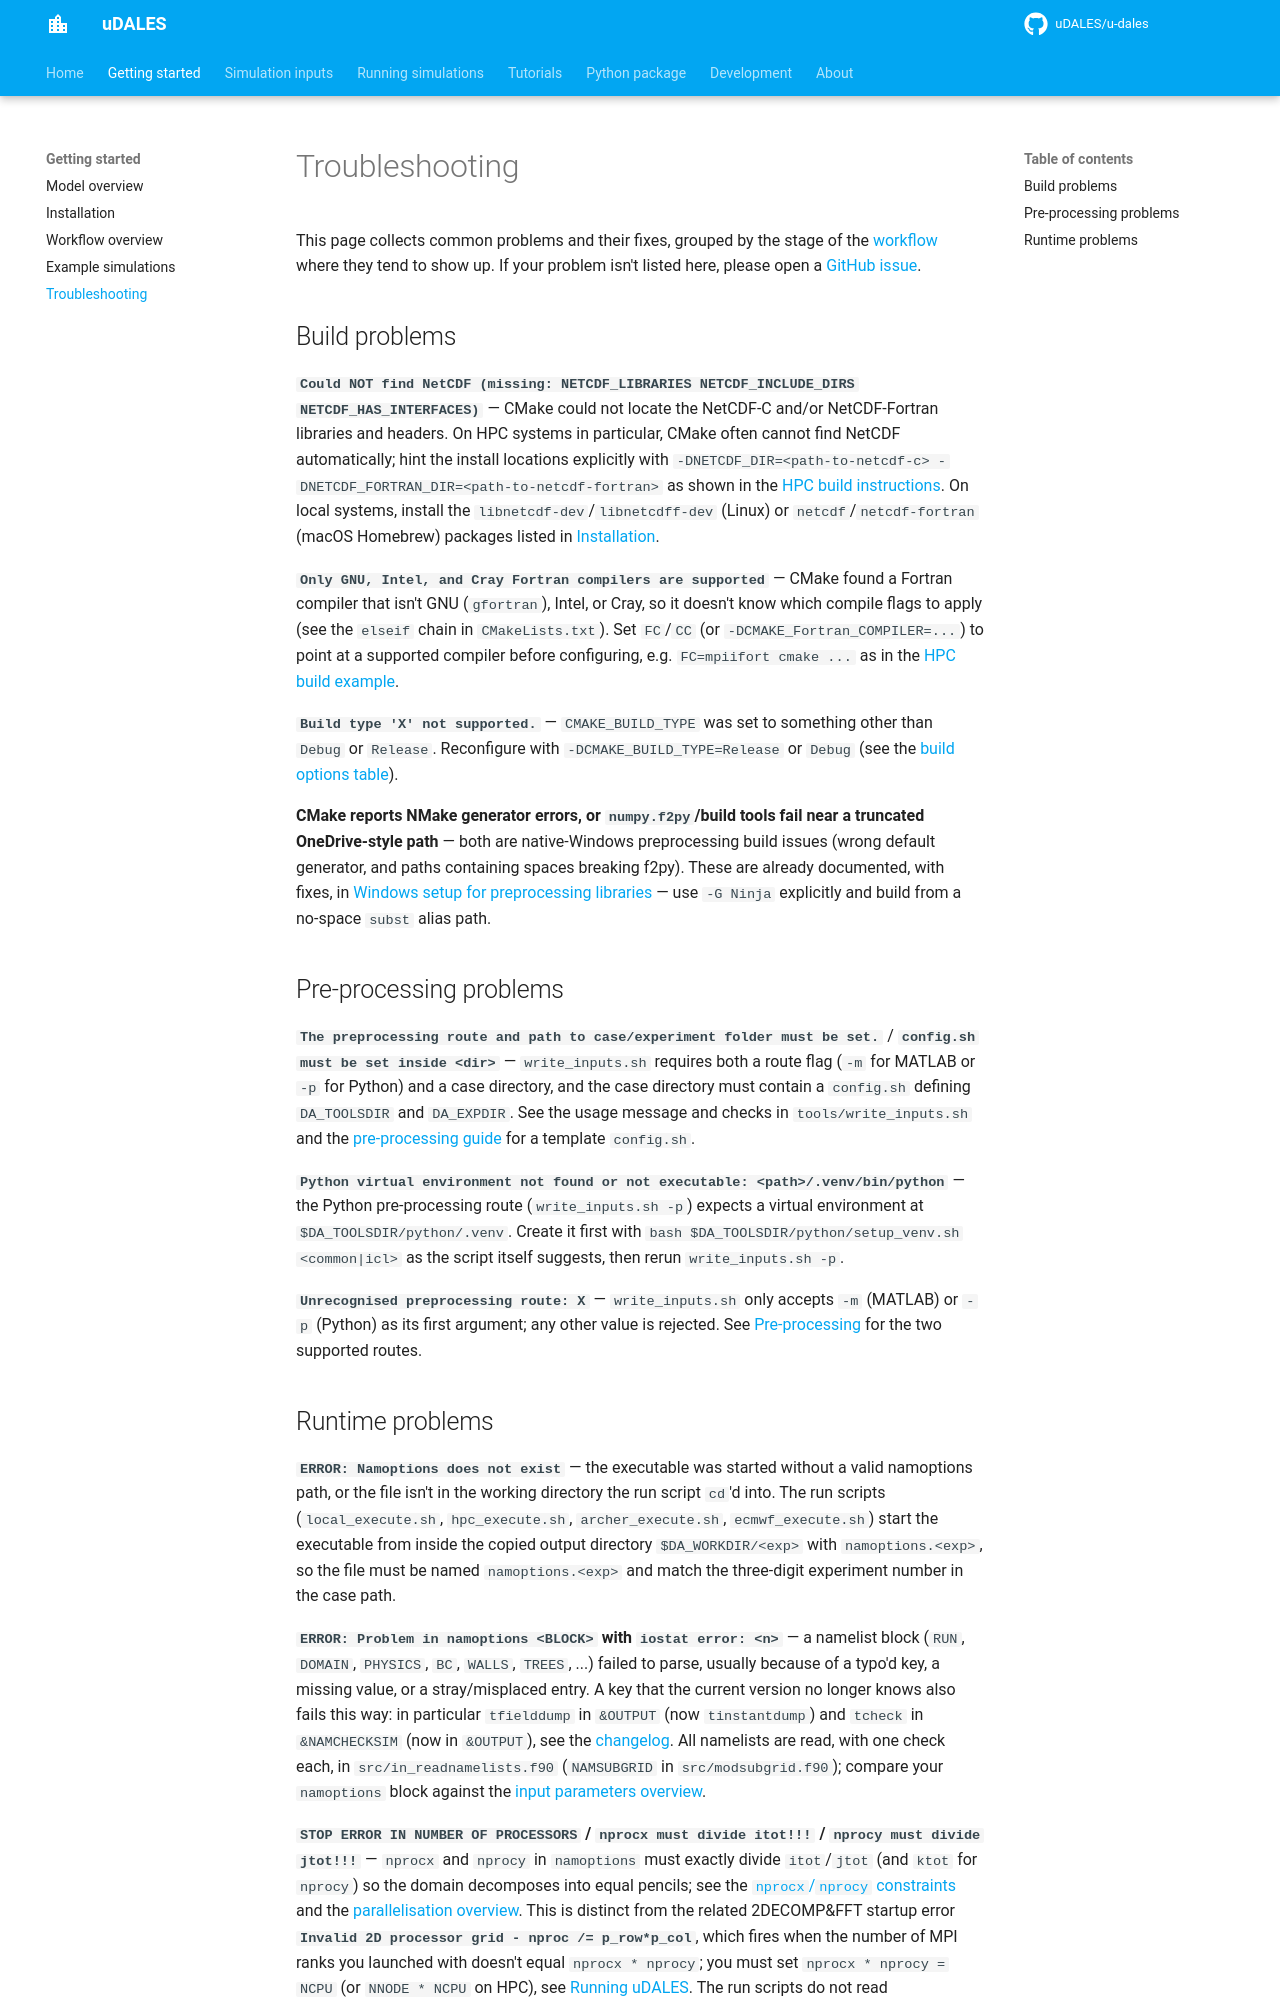

repository: uDALES/u-dales · page: udales-troubleshooting/index.html · generator: mkdocs

# Troubleshooting

This page collects common problems and their fixes, grouped by the stage of the [workflow](udales-workflow.md) where they tend to show up. If your problem isn't listed here, please open a [GitHub issue](https://github.com/uDALES/u-dales/issues).

## Build problems

**`Could NOT find NetCDF (missing: NETCDF_LIBRARIES NETCDF_INCLUDE_DIRS NETCDF_HAS_INTERFACES)`** — CMake could not locate the NetCDF-C and/or NetCDF-Fortran libraries and headers. On HPC systems in particular, CMake often cannot find NetCDF automatically; hint the install locations explicitly with `-DNETCDF_DIR=<path-to-netcdf-c> -DNETCDF_FORTRAN_DIR=<path-to-netcdf-fortran>` as shown in the [HPC build instructions](udales-installation.md#build-on-hpcs). On local systems, install the `libnetcdf-dev`/`libnetcdff-dev` (Linux) or `netcdf`/`netcdf-fortran` (macOS Homebrew) packages listed in [Installation](udales-installation.md#prerequisites).

**`Only GNU, Intel, and Cray Fortran compilers are supported`** — CMake found a Fortran compiler that isn't GNU (`gfortran`), Intel, or Cray, so it doesn't know which compile flags to apply (see the `elseif` chain in `CMakeLists.txt`). Set `FC`/`CC` (or `-DCMAKE_Fortran_COMPILER=...`) to point at a supported compiler before configuring, e.g. `FC=mpiifort cmake ...` as in the [HPC build example](udales-installation.md#build-on-hpcs).

**`Build type 'X' not supported.`** — `CMAKE_BUILD_TYPE` was set to something other than `Debug` or `Release`. Reconfigure with `-DCMAKE_BUILD_TYPE=Release` or `Debug` (see the [build options table](udales-installation.md#build-defaultsoptions)).

**CMake reports NMake generator errors, or `numpy.f2py`/build tools fail near a truncated OneDrive-style path** — both are native-Windows preprocessing build issues (wrong default generator, and paths containing spaces breaking f2py). These are already documented, with fixes, in [Windows setup for preprocessing libraries](udales-preprocessing-windows.md#troubleshooting) — use `-G Ninja` explicitly and build from a no-space `subst` alias path.

## Pre-processing problems

**`The preprocessing route and path to case/experiment folder must be set.`** / **`config.sh must be set inside <dir>`** — `write_inputs.sh` requires both a route flag (`-m` for MATLAB or `-p` for Python) and a case directory, and the case directory must contain a `config.sh` defining `DA_TOOLSDIR` and `DA_EXPDIR`. See the usage message and checks in `tools/write_inputs.sh` and the [pre-processing guide](udales-pre-processing.md) for a template `config.sh`.

**`Python virtual environment not found or not executable: <path>/.venv/bin/python`** — the Python pre-processing route (`write_inputs.sh -p`) expects a virtual environment at `$DA_TOOLSDIR/python/.venv`. Create it first with `bash $DA_TOOLSDIR/python/setup_venv.sh <common|icl>` as the script itself suggests, then rerun `write_inputs.sh -p`.

**`Unrecognised preprocessing route: X`** — `write_inputs.sh` only accepts `-m` (MATLAB) or `-p` (Python) as its first argument; any other value is rejected. See [Pre-processing](udales-pre-processing.md) for the two supported routes.
